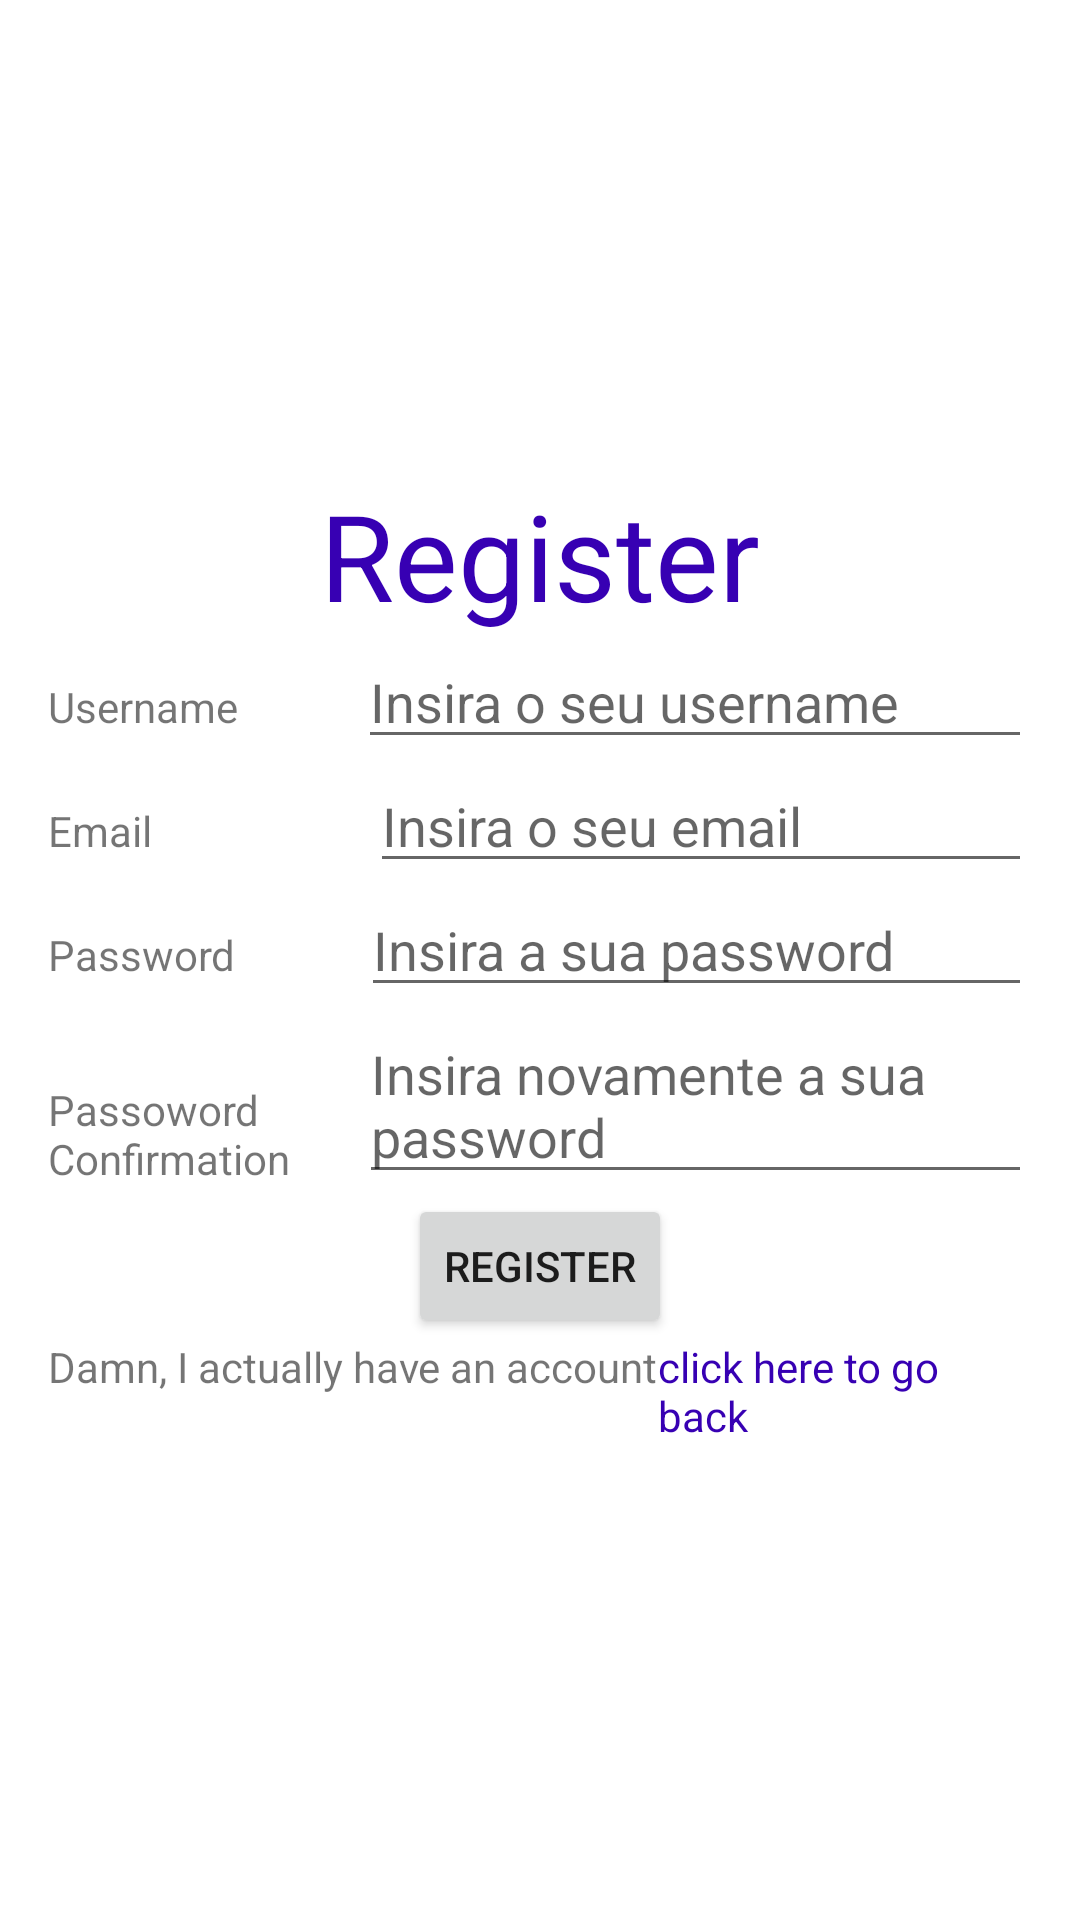

Here is an Android app screen rendered from its layout file. Give the layout XML and the strings, colors and styles it references.
<!-- AndroidManifest.xml: application theme Theme.Auction -->
<!-- res/layout/activity_register.xml -->
<?xml version="1.0" encoding="utf-8"?>
<LinearLayout xmlns:android="http://schemas.android.com/apk/res/android"
    xmlns:app="http://schemas.android.com/apk/res-auto"
    xmlns:tools="http://schemas.android.com/tools"
    android:layout_width="match_parent"
    android:layout_height="match_parent"
    android:orientation="vertical"
    android:gravity="center"
    android:padding="@dimen/fab_margin"
    tools:context=".RegisterActivity">

    
    <TextView
        android:layout_width="wrap_content"
        android:layout_height="wrap_content"
        android:textColor="@color/purple_700"
        android:textSize="@dimen/login_and_register"
        android:text="Register"/>

    
    <LinearLayout
        android:layout_width="match_parent"
        android:layout_height="wrap_content">
        <TextView
            android:layout_width="wrap_content"
            android:layout_height="wrap_content"
            android:layout_weight="50"
            android:text="Username"/>
        <EditText
            android:id="@+id/username_register"
            android:layout_width="wrap_content"
            android:layout_height="wrap_content"
            android:layout_weight="50"
            android:inputType="text"
            android:hint="Insira o seu username"
            />
    </LinearLayout>

    
    <LinearLayout
        android:layout_width="match_parent"
        android:layout_height="wrap_content">
        <TextView
            android:layout_width="wrap_content"
            android:layout_height="wrap_content"
            android:text="Email"
            android:layout_weight="50"/>
        <EditText
            android:id="@+id/email_register"
            android:layout_width="wrap_content"
            android:layout_height="wrap_content"
            android:layout_weight="50"
            android:hint="Insira o seu email"/>

    </LinearLayout>

    

    <LinearLayout
        android:layout_width="match_parent"
        android:layout_height="wrap_content">
        <TextView
            android:layout_width="wrap_content"
            android:layout_height="wrap_content"
            android:text="Password"
            android:layout_weight="50"/>
        <EditText
            android:id="@+id/password_register"
            android:layout_width="wrap_content"
            android:layout_height="wrap_content"
            android:layout_weight="50"
            android:hint="Insira a sua password"/>
    </LinearLayout>

    
    <LinearLayout
        android:layout_width="match_parent"
        android:layout_height="wrap_content">
        <TextView
            android:layout_width="wrap_content"
            android:layout_height="wrap_content"
            android:text="Passoword Confirmation"
            android:layout_weight="50"/>
        <EditText
            android:layout_width="wrap_content"
            android:layout_height="wrap_content"
            android:hint="Insira novamente a sua password"
            android:layout_weight="50"/>
    </LinearLayout>


    
    <Button
        android:id="@+id/register_button_register"
        android:layout_width="wrap_content"
        android:layout_height="wrap_content"
        android:text="Register"/>

    
    <LinearLayout
        android:layout_width="wrap_content"
        android:layout_height="wrap_content">
        <TextView
            android:layout_width="wrap_content"
            android:layout_height="wrap_content"
            android:text="Damn, I actually have an account"/>
        <TextView
            android:layout_width="wrap_content"
            android:clickable="true"
            android:onClick="toLoginPage"
            android:layout_height="wrap_content"
            android:layout_weight="50"
            android:textColor="@color/purple_700"
            android:text="click here to go back "/>
    </LinearLayout>


</LinearLayout>
<!-- resources referenced by this layout -->
<resources>
  <dimen name="fab_margin">16dp</dimen>
  <dimen name="login_and_register">40dp</dimen>
  <style name="Theme.Auction" parent="Theme.MaterialComponents.DayNight.DarkActionBar">
          
          <item name="colorPrimary">@color/primary</item>
          <item name="colorPrimaryVariant">@color/secondary</item>
          <item name="colorOnPrimary">@color/white</item>
          
          <item name="colorSecondary">@color/teal_200</item>
          <item name="colorSecondaryVariant">@color/teal_700</item>
          <item name="colorOnSecondary">@color/black</item>
          
          <item name="android:statusBarColor" tools:targetApi="l">?attr/colorPrimaryVariant</item>
          
      </style>
  <color name="primary">#FFC107</color>
  <color name="secondary">#A37A00</color>
  <color name="white">#FFFFFFFF</color>
  <color name="teal_200">#E69A82</color>
  <color name="teal_700">#FF018786</color>
  <color name="black">#FF000000</color>
  <!-- not gathered from this repository: default colours our renderer supplied (Android Studio template values) -->
  <color name="purple_700">#FF3700B3</color>
</resources>
